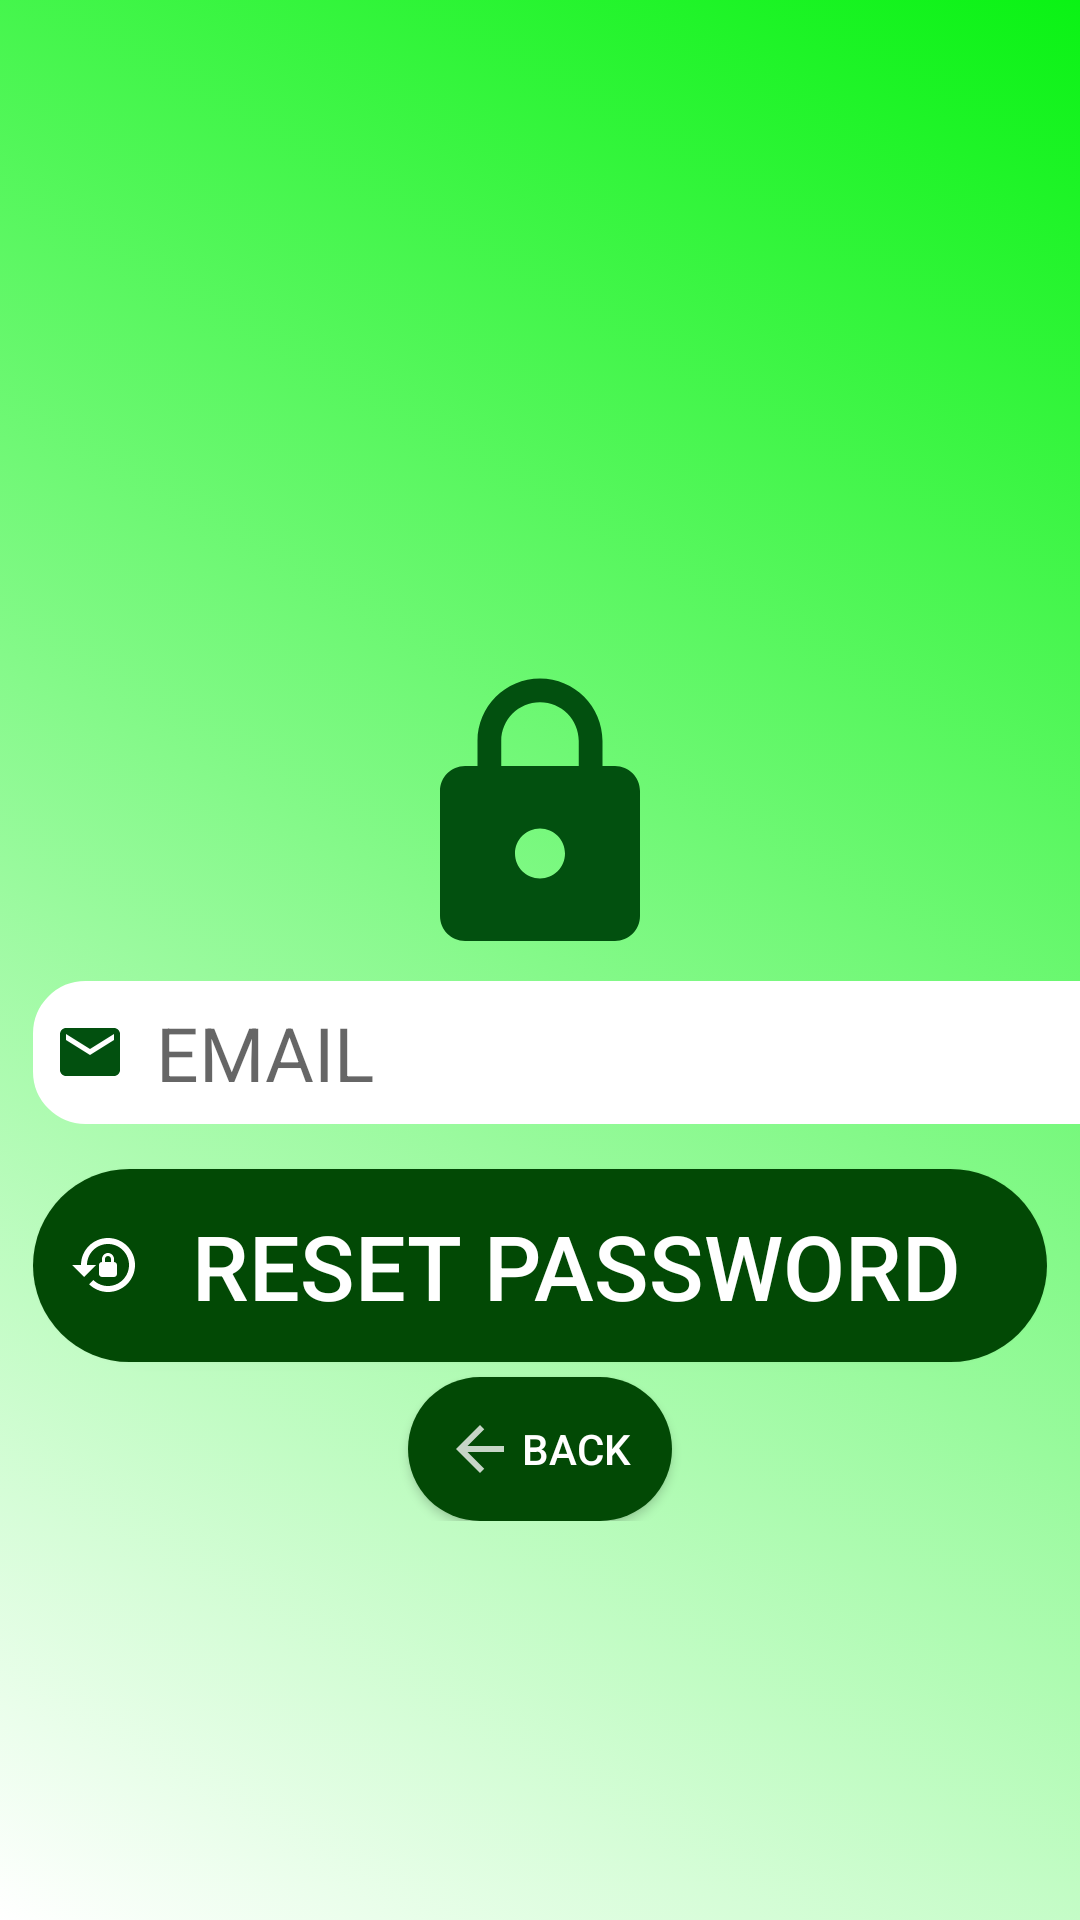

This screen was rendered from an Android layout file. Write that file and the resources it references.
<!-- AndroidManifest.xml: application theme App.Theme -->
<!-- res/layout/activity_forgotpassword.xml -->
<?xml version="1.0" encoding="utf-8"?>
<ScrollView xmlns:android="http://schemas.android.com/apk/res/android"
    xmlns:app="http://schemas.android.com/apk/res-auto"
    xmlns:tools="http://schemas.android.com/tools"
    android:layout_width="match_parent"
    android:layout_height="match_parent"
    android:background="@drawable/registrationbackground"
    android:scrollbars="none">

    <LinearLayout
        android:layout_width="match_parent"
        android:layout_height="wrap_content"
        android:layout_marginTop="222dp"

        android:orientation="vertical">


        <ImageView
            android:layout_width="100dp"
            android:layout_height="100dp"
            android:background="@drawable/baseline_lock_24"
            android:layout_gravity="center"
            />

        <EditText
            android:id="@+id/editEmailName"
            android:layout_width="390dp"
            android:layout_marginStart="11dp"
            android:layout_height="wrap_content"
            android:layout_marginTop="5dp"
            android:ems="15"
            android:hint="@string/email"
            android:textSize="25sp"
            android:textAlignment="gravity"
            android:textColor="@color/black"
            android:drawableStart="@drawable/baseline_email_24"
            android:drawablePadding="10dp"
            android:textCursorDrawable="@drawable/customcursor"
            android:backgroundTint="@color/white"
            android:background="@drawable/customedittext"
            android:inputType="text"
            android:padding="7dp"
            android:importantForAutofill="no" />

        <Button
            android:id="@+id/forgotbtn"
            android:layout_width="match_parent"
            android:layout_height="wrap_content"
            android:layout_marginTop="15dp"
            android:layout_marginStart="11dp"
            android:layout_marginEnd="11dp"
            android:padding="12dp"
            android:backgroundTint="#024905"
            android:text="@string/reset_password"
            android:textAlignment="center"
            android:textColor="@color/white"
            android:textSize="30sp"
            android:drawableStart="@drawable/baseline_lock_reset_24"

            android:background="@drawable/resetpassword"

            />

        <Button
            android:id="@+id/back"
            android:layout_width="wrap_content"
            android:layout_height="wrap_content"
            android:layout_marginTop="5dp"
            android:padding="12dp"
            android:text="@string/back"
            android:textColor="@color/white"
            android:backgroundTint="#024905"
            android:layout_gravity="center"

            android:background="@drawable/backbuttononforgotpass"
            android:drawableStart="@drawable/back"
            />












    </LinearLayout>

</ScrollView>
<!-- resources referenced by this layout -->
<resources>
  <color name="black">#FF000000</color>
  <color name="white">#FFFFFFFF</color>
  <!-- drawable back (drawable-anydpi) -->
  <vector xmlns:android="http://schemas.android.com/apk/res/android"
      android:width="24dp"
      android:height="24dp"
      android:viewportWidth="24"
      android:viewportHeight="24"
      android:tint="#F8F8F8"
      android:alpha="0.8"
      android:autoMirrored="true">
    <path
        android:fillColor="@android:color/white"
        android:pathData="M20,11H7.83l5.59,-5.59L12,4l-8,8 8,8 1.41,-1.41L7.83,13H20v-2z"/>
  </vector>
  <!-- drawable backbuttononforgotpass (drawable) -->
  <?xml version="1.0" encoding="utf-8"?>
  <shape xmlns:android="http://schemas.android.com/apk/res/android">
          <corners android:radius="22222dp"/>
              <gradient android:angle="23"
                  android:startColor="@color/black"
                  android:endColor="@color/white"/>
  </shape>
  <!-- drawable baseline_email_24 (drawable) -->
  <vector android:height="24dp" android:tint="#02500F"
      android:viewportHeight="24" android:viewportWidth="24"
      android:width="24dp" xmlns:android="http://schemas.android.com/apk/res/android">
      <path android:fillColor="@android:color/white" android:pathData="M20,4L4,4c-1.1,0 -1.99,0.9 -1.99,2L2,18c0,1.1 0.9,2 2,2h16c1.1,0 2,-0.9 2,-2L22,6c0,-1.1 -0.9,-2 -2,-2zM20,8l-8,5 -8,-5L4,6l8,5 8,-5v2z"/>
  </vector>
  <!-- drawable customcursor (drawable) -->
  <?xml version="1.0" encoding="utf-8"?>
  <shape xmlns:android="http://schemas.android.com/apk/res/android">
      <size android:width="2dp" />
      <solid android:color="#43A047" />
  </shape>
  <!-- drawable customedittext (drawable) -->
  <?xml version="1.0" encoding="utf-8"?>
  <shape xmlns:android="http://schemas.android.com/apk/res/android">
  
          <stroke android:color="#07460A"
              android:width="5dp"/>
          <corners android:radius="15dp"/>
  
  </shape>
  <!-- drawable registrationbackground (drawable) -->
  <?xml version="1.0" encoding="utf-8"?>
  <selector xmlns:android="http://schemas.android.com/apk/res/android">
          <item>
              <shape>
                  <gradient android:angle="45"
                      android:startColor="@color/white"
                      android:endColor="#0AF314"/>
              </shape>
          </item>
  </selector>
  <!-- drawable resetpassword (drawable) -->
  <?xml version="1.0" encoding="utf-8"?>
  <shape xmlns:android="http://schemas.android.com/apk/res/android">
              <corners android:radius="35dp"/>
      <gradient android:angle="0"
          android:startColor="@color/black"
          android:endColor="@color/black">
  
      </gradient>
  
  </shape>
  <string name="back">BACK</string>
  <string name="email">EMAIL</string>
  <string name="reset_password">Reset Password</string>
  <style name="App.Theme" parent="Theme.AppCompat.Light.NoActionBar">
          
          
          <item name="colorPrimary">@color/blue</item>
          <item name="colorPrimaryDark">#013A03</item>
          <item name="colorAccent">#00897B</item>
  
          <item name="actionOverflowButtonStyle">@style/threedots</item>
  
          <item name="drawerArrowStyle">@style/DrawerIconStyle</item>
      </style>
  <color name="blue">#0B219C</color>
  <style name="threedots" parent="Widget.AppCompat.ActionButton.Overflow">
          <item name="tint">#ffff</item>
  
      </style>
  <style name="DrawerIconStyle" parent="Widget.AppCompat.DrawerArrowToggle">
          <item name="color">@android:color/white</item>
      </style>
</resources>
